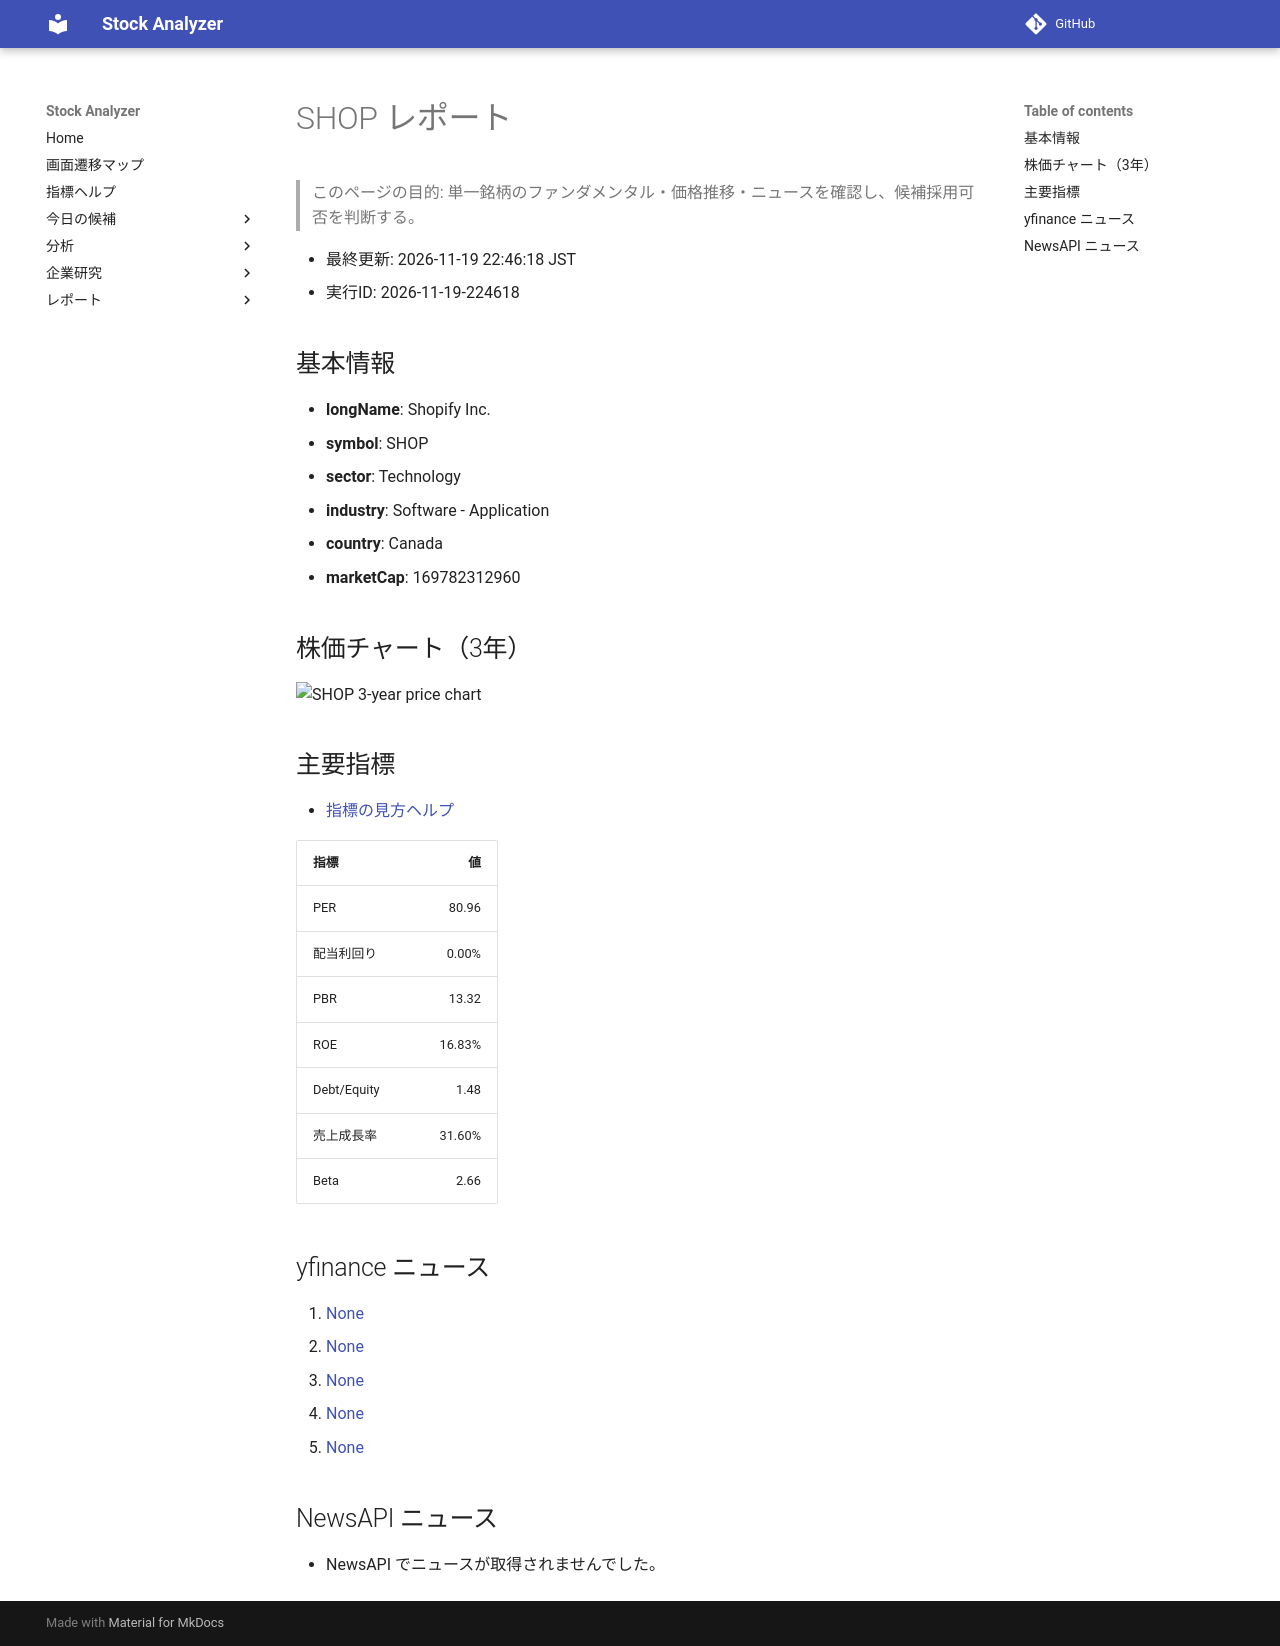

repository: Yumi-note/Making-APP · page: reports/2026-11-19/224618/SHOP/index.html · generator: mkdocs

# SHOP レポート

> このページの目的: 単一銘柄のファンダメンタル・価格推移・ニュースを確認し、候補採用可否を判断する。

- 最終更新: 2026-11-19 22:46:18 JST
- 実行ID: 2026-11-19-224618

## 基本情報

- **longName**: Shopify Inc.
- **symbol**: SHOP
- **sector**: Technology
- **industry**: Software - Application
- **country**: Canada
- **marketCap**: 169782312960

## 株価チャート（3年）

![SHOP 3-year price chart](SHOP_3y.png)

## 主要指標

- [指標の見方ヘルプ](../../../../indicators.md)

| 指標 | 値 |
|---|---:|
| PER | 80.96 |
| 配当利回り | 0.00% |
| PBR | 13.32 |
| ROE | 16.83% |
| Debt/Equity | 1.48 |
| 売上成長率 | 31.60% |
| Beta | 2.66 |

## yfinance ニュース

1. [None](None)
2. [None](None)
3. [None](None)
4. [None](None)
5. [None](None)

## NewsAPI ニュース

- NewsAPI でニュースが取得されませんでした。
